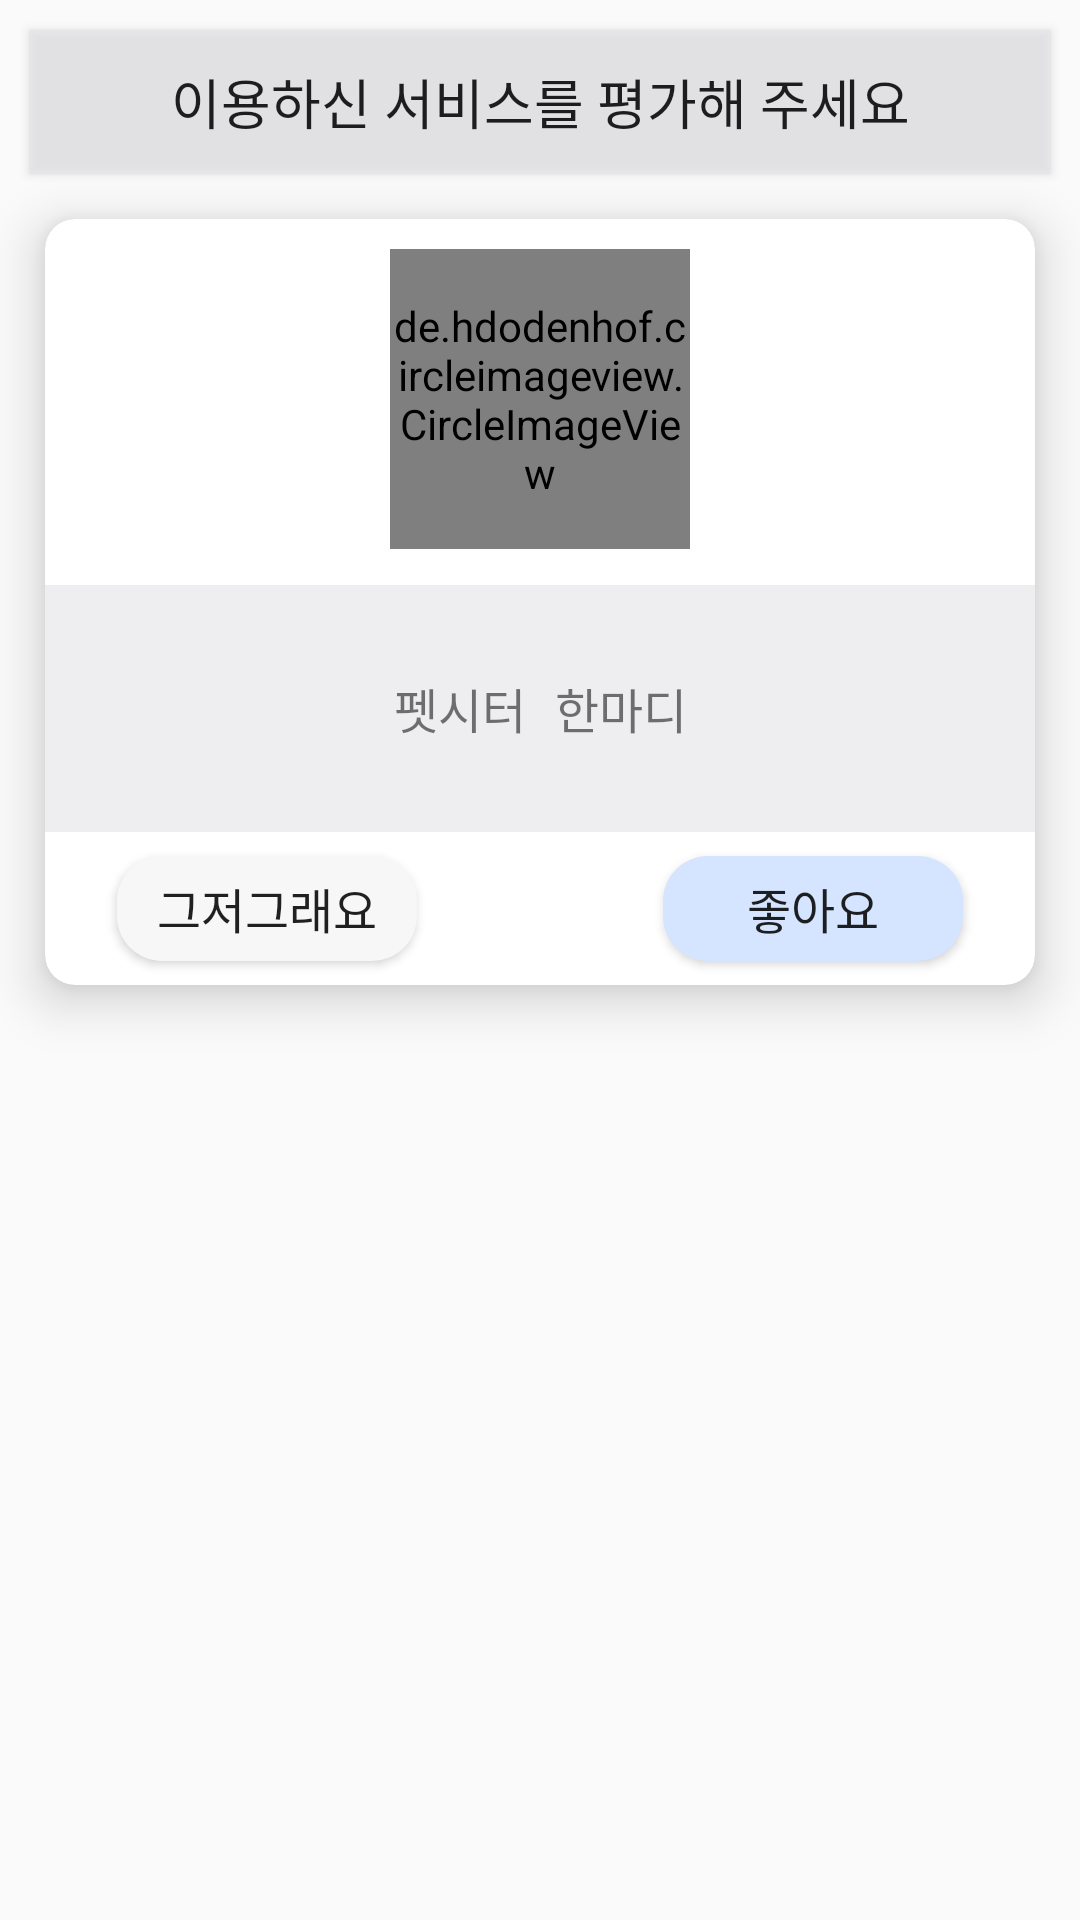

Reconstruct the res/layout file that produces this screen, plus the resources it refers to.
<!-- AndroidManifest.xml: application theme Theme.FItaPet -->
<!-- res/layout/activity_service_evaluate_page.xml -->
<?xml version="1.0" encoding="utf-8"?>
<LinearLayout xmlns:android="http://schemas.android.com/apk/res/android"
    xmlns:app="http://schemas.android.com/apk/res-auto"
    xmlns:tools="http://schemas.android.com/tools"
    android:layout_width="match_parent"
    android:layout_height="match_parent"
    android:orientation="vertical"
    tools:context=".wonjune.ServiceEvaluatePageActivity">

    <Button
        android:layout_width="match_parent"
        android:layout_height="wrap_content"
        android:layout_marginLeft="10dp"
        android:layout_marginRight="10dp"
        android:layout_marginTop="10dp"
        android:layout_gravity="center"
        android:padding="10dp"
        android:background="@color/light_gray"
        android:textSize="18dp"
        android:text="이용하신 서비스를 평가해 주세요" />

    <androidx.cardview.widget.CardView
        android:layout_width="match_parent"
        android:layout_height="wrap_content"
        android:layout_margin="15dp"
        android:padding="10dp"
        app:cardElevation="10dp"
        app:cardCornerRadius="10dp"
        android:id="@+id/petsitter_card"
        android:clickable="true">

        <LinearLayout
            android:layout_width="match_parent"
            android:layout_height="match_parent"
            android:orientation="vertical">

            <de.hdodenhof.circleimageview.CircleImageView
                android:id="@+id/petsitterImage"
                android:layout_width="100dp"
                android:layout_height="100dp"
                android:layout_gravity="center"
                android:layout_marginTop="10dp"
                android:layout_marginBottom="2dp"
                android:src="@drawable/example1" />

            <TextView
                android:id="@+id/PetsitterText"
                android:layout_width="match_parent"
                android:layout_height="wrap_content"
                android:layout_gravity="center"
                android:layout_marginTop="10dp"
                android:background="@color/light_gray"
                android:fontFamily="monospace"
                android:gravity="center"
                android:lines="2"
                android:padding="20dp"
                android:text="펫시터 한마디"
                android:textSize="16dp" />

            <androidx.constraintlayout.widget.ConstraintLayout
                android:layout_width="match_parent"
                android:layout_height="wrap_content">

                <Button
                    android:id="@+id/bad"
                    android:layout_width="100dp"
                    android:layout_height="35dp"
                    android:layout_marginStart="24dp"
                    android:layout_marginTop="8dp"
                    android:layout_marginBottom="8dp"
                    android:background="@drawable/option_choice_button"
                    android:text="그저그래요"
                    android:textSize="16dp"
                    app:layout_constraintBottom_toBottomOf="parent"
                    app:layout_constraintStart_toStartOf="parent"
                    app:layout_constraintTop_toTopOf="parent" />

                <Button
                    android:id="@+id/good"
                    android:layout_width="100dp"
                    android:layout_height="35dp"
                    android:layout_marginTop="8dp"
                    android:layout_marginEnd="24dp"
                    android:layout_marginBottom="8dp"
                    android:background="@drawable/option_selected_button"
                    android:text="좋아요"
                    android:textSize="16dp"
                    app:layout_constraintBottom_toBottomOf="parent"
                    app:layout_constraintEnd_toEndOf="parent"
                    app:layout_constraintTop_toTopOf="parent" />

            </androidx.constraintlayout.widget.ConstraintLayout>>

        </LinearLayout>

    </androidx.cardview.widget.CardView>

</LinearLayout>
<!-- resources referenced by this layout -->
<resources>
  <color name="light_gray">#B4E7E7EC</color>
  <!-- drawable option_choice_button (drawable) -->
  <?xml version="1.0" encoding="utf-8"?>
  <shape xmlns:android="http://schemas.android.com/apk/res/android">
  
      <solid
          android:color="#F7F7F7"/>
  
      <corners
          android:radius="15dp"/>
  
  </shape>
  <!-- drawable option_selected_button (drawable) -->
  <?xml version="1.0" encoding="utf-8"?>
  <shape xmlns:android="http://schemas.android.com/apk/res/android">
  
      <solid
          android:color="@color/main"/>
  
      <corners
          android:radius="15dp"/>
  
  </shape>
  <style name="Theme.FItaPet" parent="Theme.AppCompat.Light.DarkActionBar">
          
          <item name="colorPrimary">@color/main</item>
          <item name="colorPrimaryVariant">@color/purple_700</item>
          <item name="colorOnPrimary">@color/white</item>
          
          <item name="colorSecondary">@color/teal_200</item>
          <item name="colorSecondaryVariant">@color/teal_700</item>
          <item name="colorOnSecondary">@color/black</item>
          
          <item name="android:statusBarColor">@color/main</item>
          
      </style>
  <color name="main">#d5e5ff</color>
  <color name="purple_700">#FF3700B3</color>
  <color name="white">#FFFFFFFF</color>
  <color name="teal_200">#FF03DAC5</color>
  <color name="teal_700">#FF018786</color>
  <color name="black">#FF000000</color>
</resources>
